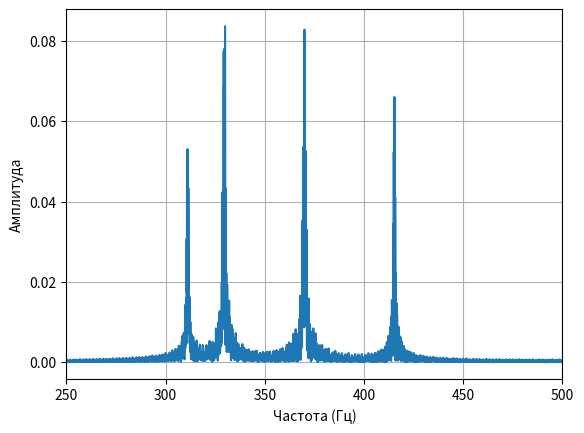

Python code for this plot:
import numpy as np
import matplotlib.pyplot as plt
from scipy.io.wavfile import write, read

def FFT(y):
    N = len(y)
    if N == 1:
        return y
    E = FFT(y[0::2])
    O = FFT(y[1::2])
    Y = np.zeros(N, dtype=complex)
    for k in range(N // 2):
        W = np.exp(-1j * 2 * np.pi * k / N)
        t = W * O[k]
        Y[k] = E[k] + t
        Y[k + N//2] = E[k] - t
    return Y


Fs = 1000
BEAT = 0.6
melody = [(329.63, 1.0), (369.99, 1.0), (415.30, 2.0), (369.99, 1.0),
          (329.63, 1.0), (369.99, 0.5), (329.63, 0.5), (311.13, 2.0),
          (329.63, 1.0), (369.99, 1.0), (415.30, 2.0), (369.99, 1.0),
          (329.63, 1.0), (311.13, 1.0), (329.63, 3.0)]

Y = []
for freq, beat in melody:
    duration = BEAT * beat
    t = np.arange(0, duration, 1 / Fs)
    s = np.sin(2 * np.pi * freq * t)
    Y.append(s)
Y = np.concatenate(Y)
N = 2 ** int(np.ceil(np.log2(len(Y))))
Y_padded = np.zeros(N)
Y_padded[:len(Y)] = Y
spectrum = FFT(Y_padded)
amplitudes = [abs(k)/(N ) for k in spectrum]
freq = np.arange(N) * Fs / N
plt.plot(freq, amplitudes)
plt.xlim(250, 500)
plt.xlabel("Частота (Гц)")
plt.ylabel("Амплитуда")
plt.grid(True)
plt.show()
